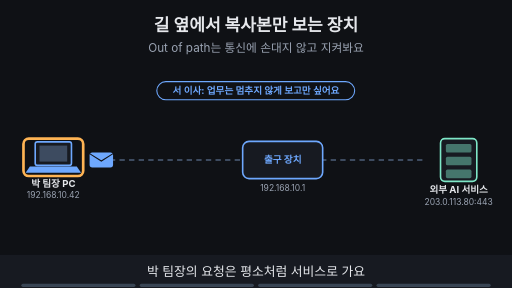
t = 0.00 s
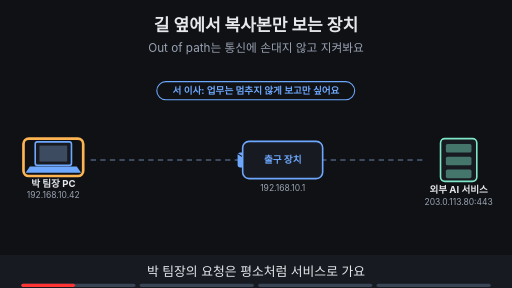
t = 1.88 s
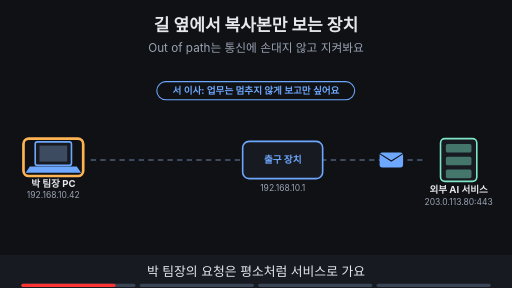
t = 3.30 s
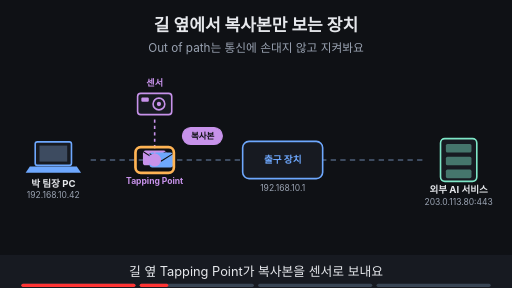
t = 5.00 s
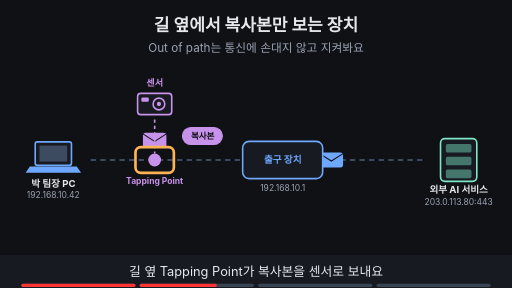
t = 6.70 s
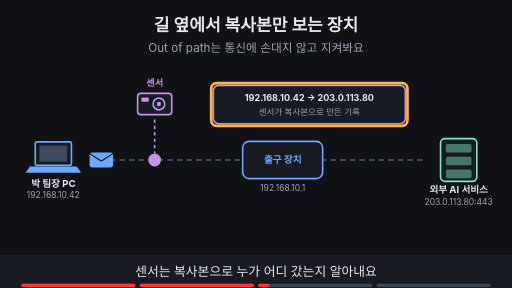
t = 8.40 s

The animated SVG that drew these frames (rendered in a browser with its animation timeline set to each time). Animation: 29 SMIL elements (animate=24,animateTransform=5); frames cover the first 8.40 s, repeats indefinitely.

<svg xmlns="http://www.w3.org/2000/svg" viewBox="0 0 960 540" width="960" height="540" font-family="-apple-system,'Apple SD Gothic Neo','Segoe UI',sans-serif">
<title>길 옆에서 복사본만 보는 장치</title>
<rect width="960" height="540" fill="#0f1115"/>
<text x="480" y="58" text-anchor="middle" font-size="32" font-weight="700" fill="#e6e8ec">길 옆에서 복사본만 보는 장치</text>
<text x="480" y="98" text-anchor="middle" font-size="22" fill="#9aa3b2">Out of path는 통신에 손대지 않고 지켜봐요</text>
<line x1="170" y1="300" x2="800" y2="300" stroke="#3d4b60" stroke-width="4" stroke-dasharray="10 8"/><g opacity="0"><animate attributeName="opacity" values="0;0;1;1;0;0" keyTimes="0;0.250;0.265;0.485;0.500;1" dur="16s" repeatCount="indefinite"/><g><animateTransform attributeName="transform" type="translate" values="290,296;290,296;290,252;290,252" keyTimes="0.000;0.325;0.450;1.000" dur="16s" repeatCount="indefinite"/><rect x="-22" y="-14" width="44" height="28" rx="5" fill="#c792ea"/><path d="M-22 -12 l22 14 l22 -14" fill="none" stroke="#0f1115" stroke-width="2"/></g></g><g opacity="1"><animate attributeName="opacity" values="1;1;0;0" keyTimes="0;0.235;0.250;1" dur="16s" repeatCount="indefinite"/><g><animateTransform attributeName="transform" type="translate" values="190,300;190,300;790,300;790,300" keyTimes="0.000;0.025;0.225;1.000" dur="16s" repeatCount="indefinite"/><rect x="-22" y="-14" width="44" height="28" rx="5" fill="#6ea8fe"/><path d="M-22 -12 l22 14 l22 -14" fill="none" stroke="#0f1115" stroke-width="2"/></g></g><g opacity="0"><animate attributeName="opacity" values="0;0;1;1;0;0" keyTimes="0;0.250;0.265;0.485;0.500;1" dur="16s" repeatCount="indefinite"/><g><animateTransform attributeName="transform" type="translate" values="190,300;190,300;790,300;790,300" keyTimes="0.000;0.275;0.475;1.000" dur="16s" repeatCount="indefinite"/><rect x="-22" y="-14" width="44" height="28" rx="5" fill="#6ea8fe"/><path d="M-22 -12 l22 14 l22 -14" fill="none" stroke="#0f1115" stroke-width="2"/></g></g><g opacity="0"><animate attributeName="opacity" values="0;0;1;1;0;0" keyTimes="0;0.500;0.515;0.735;0.750;1" dur="16s" repeatCount="indefinite"/><g><animateTransform attributeName="transform" type="translate" values="190,300;190,300;790,300;790,300" keyTimes="0.000;0.525;0.725;1.000" dur="16s" repeatCount="indefinite"/><rect x="-22" y="-14" width="44" height="28" rx="5" fill="#6ea8fe"/><path d="M-22 -12 l22 14 l22 -14" fill="none" stroke="#0f1115" stroke-width="2"/></g></g><g opacity="0"><animate attributeName="opacity" values="0;0;1;1" keyTimes="0;0.750;0.765;1" dur="16s" repeatCount="indefinite"/><g><animateTransform attributeName="transform" type="translate" values="190,300;190,300;790,300;790,300" keyTimes="0.000;0.775;0.975;1.000" dur="16s" repeatCount="indefinite"/><rect x="-22" y="-14" width="44" height="28" rx="5" fill="#6ea8fe"/><path d="M-22 -12 l22 14 l22 -14" fill="none" stroke="#0f1115" stroke-width="2"/></g></g><rect x="66" y="266" width="68" height="44" rx="4" fill="#171a21" stroke="#6ea8fe" stroke-width="3"/><rect x="74" y="273" width="52" height="30" fill="#3d4b60"/><polygon points="56,312 144,312 152,324 48,324" fill="#6ea8fe"/><text x="100" y="350" text-anchor="middle" font-size="18" font-weight="700" fill="#e6e8ec">박 팀장 PC</text><text x="100" y="372" text-anchor="middle" font-size="16" fill="#9aa3b2">192.168.10.42</text><rect x="455.0" y="265.0" width="150" height="70" rx="12" fill="#171a21" stroke="#6ea8fe" stroke-width="3"/><text x="530" y="306.48" text-anchor="middle" font-size="18" font-weight="700" fill="#6ea8fe">출구 장치</text><text x="530" y="359.0" text-anchor="middle" font-size="16" fill="#9aa3b2">192.168.10.1</text><rect x="826" y="260" width="68" height="80" rx="8" fill="#171a21" stroke="#7ee7c7" stroke-width="3"/><rect x="836" y="270" width="48" height="16" rx="3" fill="#7ee7c7" fill-opacity="0.45"/><rect x="836" y="294" width="48" height="16" rx="3" fill="#7ee7c7" fill-opacity="0.45"/><rect x="836" y="318" width="48" height="16" rx="3" fill="#7ee7c7" fill-opacity="0.45"/><text x="860" y="362" text-anchor="middle" font-size="18" font-weight="700" fill="#e6e8ec">외부 AI 서비스</text><text x="860" y="384" text-anchor="middle" font-size="16" fill="#9aa3b2">203.0.113.80:443</text><g opacity="1"><animate attributeName="opacity" values="1;1;0;0" keyTimes="0;0.235;0.250;1" dur="16s" repeatCount="indefinite"/><rect x="294" y="153" width="371" height="34" rx="17" fill="#0f1115" stroke="#6ea8fe" stroke-width="2"/><text x="480" y="176.48" text-anchor="middle" font-size="18" font-weight="700" fill="#6ea8fe">서 이사: 업무는 멈추지 않게 보고만 싶어요</text></g><g opacity="1"><animate attributeName="opacity" values="1;1;0;0" keyTimes="0;0.235;0.250;1" dur="16s" repeatCount="indefinite"/><rect x="44" y="260" width="112" height="70" rx="10" fill="none" stroke="#ffb454" stroke-width="5"/></g><g opacity="0"><animate attributeName="opacity" values="0;0;1;1;0;0" keyTimes="0;0.250;0.265;0.735;0.750;1" dur="16s" repeatCount="indefinite"/><circle cx="290" cy="300" r="12" fill="#c792ea"/><line x1="290" y1="224" x2="290" y2="288" stroke="#c792ea" stroke-width="3" stroke-dasharray="6 6"/><rect x="258" y="175" width="64" height="40" rx="6" fill="#171a21" stroke="#c792ea" stroke-width="3"/><circle cx="298" cy="195" r="11" fill="none" stroke="#c792ea" stroke-width="3"/><circle cx="298" cy="195" r="4" fill="#c792ea"/><rect x="265" y="183" width="14" height="8" rx="2" fill="#c792ea"/></g><g opacity="0"><animate attributeName="opacity" values="0;0;1;1;0;0" keyTimes="0;0.250;0.265;0.485;0.500;1" dur="16s" repeatCount="indefinite"/><text x="290" y="345" text-anchor="middle" font-size="16" font-weight="700" fill="#c792ea">Tapping Point</text><rect x="342" y="239" width="75" height="32" rx="16" fill="#c792ea" stroke="#c792ea" stroke-width="2"/><text x="380" y="260.76" text-anchor="middle" font-size="16" font-weight="700" fill="#0f1115">복사본</text></g><g opacity="0"><animate attributeName="opacity" values="0;0;1;1;0;0" keyTimes="0;0.250;0.265;0.485;0.500;1" dur="16s" repeatCount="indefinite"/><rect x="254" y="276" width="72" height="48" rx="10" fill="none" stroke="#ffb454" stroke-width="5"/></g><g opacity="0"><animate attributeName="opacity" values="0;0;1;1;0;0" keyTimes="0;0.250;0.265;0.735;0.750;1" dur="16s" repeatCount="indefinite"/><text x="290" y="162" text-anchor="middle" font-size="17" font-weight="700" fill="#c792ea">센서</text></g><g opacity="0"><animate attributeName="opacity" values="0;0;1;1;0;0" keyTimes="0;0.500;0.515;0.735;0.750;1" dur="16s" repeatCount="indefinite"/><rect x="400" y="160" width="360" height="72" rx="10" fill="#171a21" stroke="#c792ea" stroke-width="3"/><text x="580" y="190" text-anchor="middle" font-size="17" font-weight="700" fill="#e6e8ec">192.168.10.42 → 203.0.113.80</text><text x="580" y="216" text-anchor="middle" font-size="16" fill="#9aa3b2">센서가 복사본으로 만든 기록</text></g><g opacity="0"><animate attributeName="opacity" values="0;0;1;1;0;0" keyTimes="0;0.500;0.515;0.735;0.750;1" dur="16s" repeatCount="indefinite"/><rect x="396" y="156" width="368" height="80" rx="10" fill="none" stroke="#ffb454" stroke-width="5"/></g><g opacity="0"><animate attributeName="opacity" values="0;0;1;1" keyTimes="0;0.750;0.765;1" dur="16s" repeatCount="indefinite"/><circle cx="290" cy="300" r="12" fill="#c792ea"/><line x1="290" y1="224" x2="290" y2="288" stroke="#9aa3b2" stroke-width="3" stroke-dasharray="6 6"/><rect x="258" y="175" width="64" height="40" rx="6" fill="#171a21" stroke="#9aa3b2" stroke-width="3"/><circle cx="298" cy="195" r="11" fill="none" stroke="#9aa3b2" stroke-width="3"/><circle cx="298" cy="195" r="4" fill="#9aa3b2"/><rect x="265" y="183" width="14" height="8" rx="2" fill="#9aa3b2"/><text x="290" y="162" text-anchor="middle" font-size="17" font-weight="700" fill="#9aa3b2">센서 꺼짐</text></g><g opacity="0"><animate attributeName="opacity" values="0;0;1;1" keyTimes="0;0.750;0.765;1" dur="16s" repeatCount="indefinite"/><rect x="254" y="171" width="72" height="48" rx="10" fill="none" stroke="#ffb454" stroke-width="5"/></g><g opacity="0"><animate attributeName="opacity" values="0;0;1;1" keyTimes="0;0.750;0.765;1" dur="16s" repeatCount="indefinite"/><circle cx="860" cy="235" r="16" fill="#7ee7c7"/><path d="M852 235 l6 6 l11 -12" fill="none" stroke="#0f1115" stroke-width="4"/><rect x="412" y="413" width="256" height="34" rx="17" fill="#0f1115" stroke="#7ee7c7" stroke-width="2"/><text x="540" y="436.48" text-anchor="middle" font-size="18" font-weight="700" fill="#7ee7c7">원래 통신은 그대로 도착해요</text></g>
<rect x="0" y="478" width="960" height="62" fill="#171a21"/>
<g opacity="1"><animate attributeName="opacity" values="1;1;0;0" keyTimes="0;0.235;0.250;1" dur="16s" repeatCount="indefinite"/><text x="480" y="518" text-anchor="middle" font-size="24" fill="#e6e8ec">박 팀장의 요청은 평소처럼 서비스로 가요</text></g>
<g opacity="0"><animate attributeName="opacity" values="0;0;1;1;0;0" keyTimes="0;0.250;0.265;0.485;0.500;1" dur="16s" repeatCount="indefinite"/><text x="480" y="518" text-anchor="middle" font-size="24" fill="#e6e8ec">길 옆 Tapping Point가 복사본을 센서로 보내요</text></g>
<g opacity="0"><animate attributeName="opacity" values="0;0;1;1;0;0" keyTimes="0;0.500;0.515;0.735;0.750;1" dur="16s" repeatCount="indefinite"/><text x="480" y="518" text-anchor="middle" font-size="24" fill="#e6e8ec">센서는 복사본으로 누가 어디 갔는지 알아내요</text></g>
<g opacity="0"><animate attributeName="opacity" values="0;0;1;1" keyTimes="0;0.750;0.765;1" dur="16s" repeatCount="indefinite"/><text x="480" y="518" text-anchor="middle" font-size="24" fill="#e6e8ec">센서가 꺼져도 통신은 그대로, 막지는 못해요</text></g>

<g aria-label="재생 진행 막대" data-stage-count="4"><g class="progress-segment" data-stage="1"><rect x="40" y="532" width="214" height="6" rx="3" fill="#394554"/><rect x="40" y="532" width="0" height="6" rx="3" fill="#ff3434"><animate attributeName="width" values="0;214;214" keyTimes="0;0.250000;1" dur="16s" repeatCount="indefinite"/></rect></g><g class="progress-segment" data-stage="2"><rect x="262" y="532" width="214" height="6" rx="3" fill="#394554"/><rect x="262" y="532" width="0" height="6" rx="3" fill="#ff3434"><animate attributeName="width" values="0;0;214;214" keyTimes="0;0.250000;0.500000;1" dur="16s" repeatCount="indefinite"/></rect></g><g class="progress-segment" data-stage="3"><rect x="484" y="532" width="214" height="6" rx="3" fill="#394554"/><rect x="484" y="532" width="0" height="6" rx="3" fill="#ff3434"><animate attributeName="width" values="0;0;214;214" keyTimes="0;0.500000;0.750000;1" dur="16s" repeatCount="indefinite"/></rect></g><g class="progress-segment" data-stage="4"><rect x="706" y="532" width="214" height="6" rx="3" fill="#394554"/><rect x="706" y="532" width="0" height="6" rx="3" fill="#ff3434"><animate attributeName="width" values="0;0;214" keyTimes="0;0.750000;1" dur="16s" repeatCount="indefinite"/></rect></g></g></svg>
